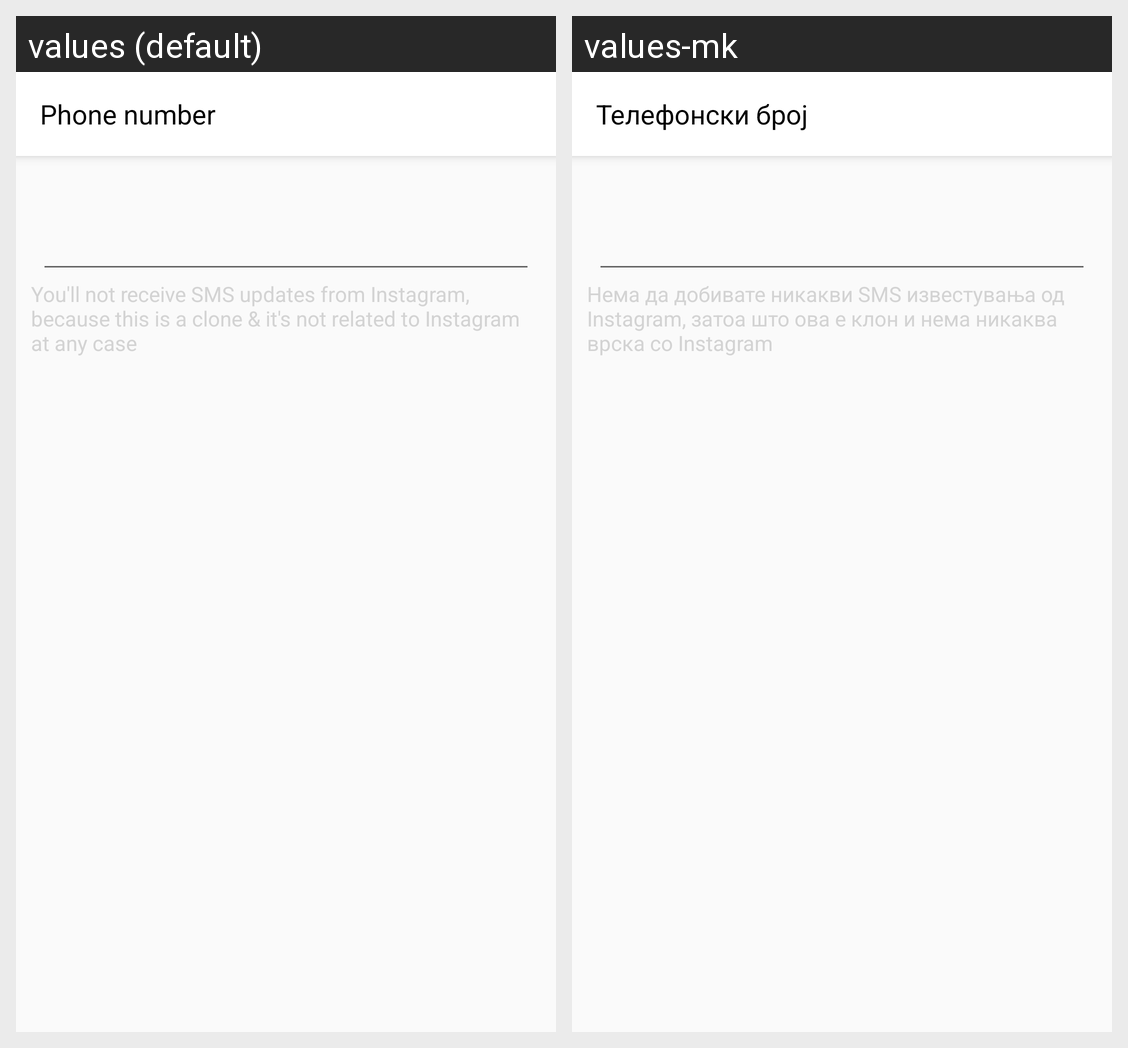

Locale-by-locale string values for the Android screen shown in this grid:
Android screen res/layout/activity_edit_phone_number.xml rendered under 2 locales, left to right: values (default), values-mk. Device: Nexus 5 (rendered at 1080×1920; each locale shown at half size, 540×960, under a caption strip naming it); theme AppTheme.NoActionBar.
Strings drawn on this screen, with the default value and each locale's value (text and hints the layout hard-codes, and strings that could not be matched under every locale, appear in the picture but are not listed):

phone_number
  values: Phone number
  values-mk: Телефонски број

you_ll_not_receive_sms_updates_from_instagram_because_this_is_a_clone_amp_it_s_not_related_to_instagram_at_any_case
  values: You'll not receive SMS updates from Instagram, because this is a clone & it's not related to Instagram at any case
  values-mk: Нема да добивате никакви SMS известувања од Instagram, затоа што ова е клон и нема никаква врска со Instagram
